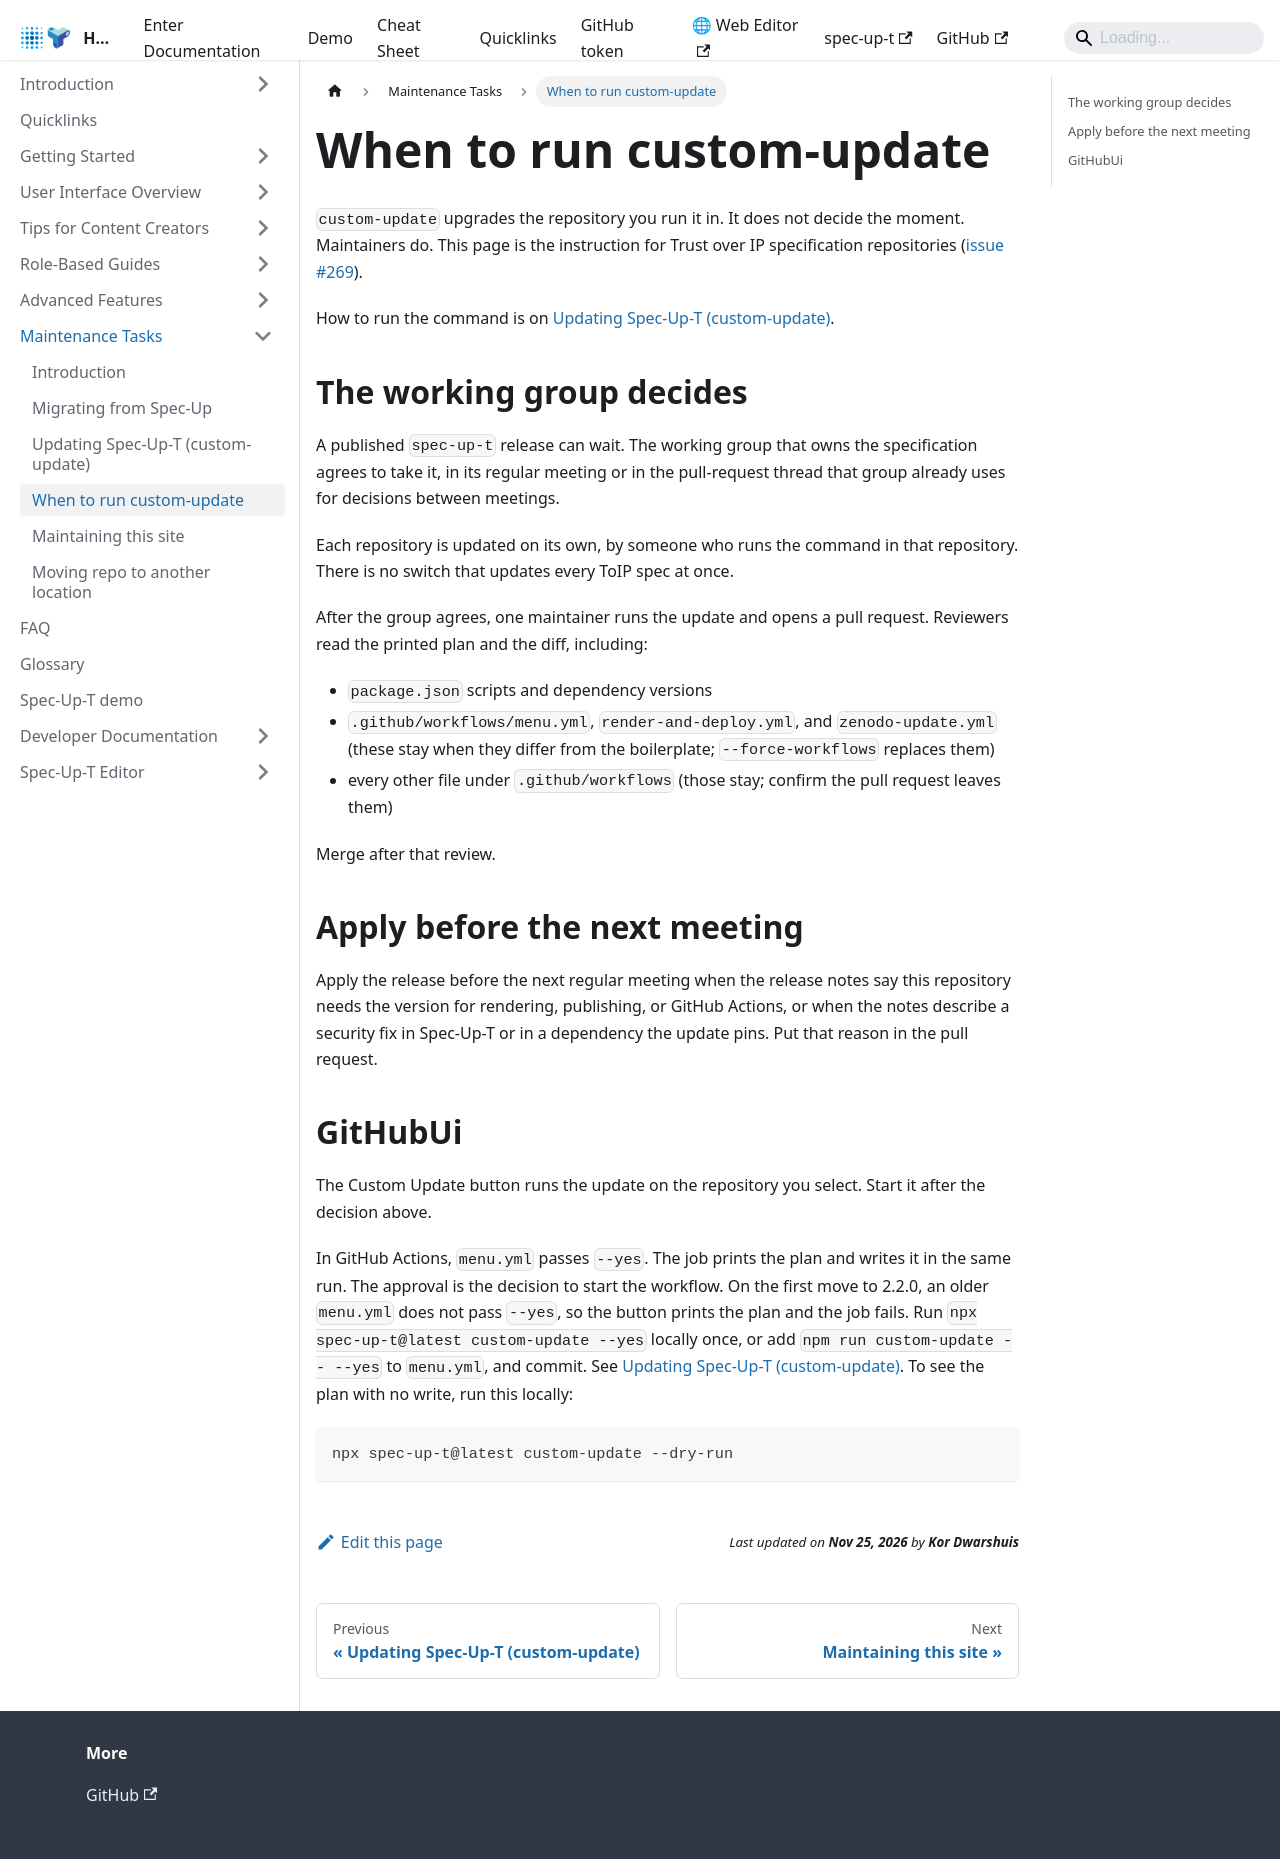

repository: trustoverip/spec-up-t-website · page: docs/maintenance-tasks/when-to-custom-update/index.html · generator: docusaurus

---
sidebar_position: 3
---

# When to run custom-update

`custom-update` upgrades the repository you run it in. It does not decide the moment. Maintainers do. This page is the instruction for Trust over IP specification repositories ([issue #269](https://github.com/trustoverip/spec-up-t/issues/269)).

How to run the command is on [Updating Spec-Up-T (custom-update)](./custom-update.md).

## The working group decides

A published `spec-up-t` release can wait. The working group that owns the specification agrees to take it, in its regular meeting or in the pull-request thread that group already uses for decisions between meetings.

Each repository is updated on its own, by someone who runs the command in that repository. There is no switch that updates every ToIP spec at once.

After the group agrees, one maintainer runs the update and opens a pull request. Reviewers read the printed plan and the diff, including:

- `package.json` scripts and dependency versions
- `.github/workflows/menu.yml`, `render-and-deploy.yml`, and `zenodo-update.yml` (these stay when they differ from the boilerplate; `--force-workflows` replaces them)
- every other file under `.github/workflows` (those stay; confirm the pull request leaves them)

Merge after that review.

## Apply before the next meeting

Apply the release before the next regular meeting when the release notes say this repository needs the version for rendering, publishing, or GitHub Actions, or when the notes describe a security fix in Spec-Up-T or in a dependency the update pins. Put that reason in the pull request.

## GitHubUi

The Custom Update button runs the update on the repository you select. Start it after the decision above.

In GitHub Actions, `menu.yml` passes `--yes`. The job prints the plan and writes it in the same run. The approval is the decision to start the workflow. On the first move to 2.2.0, an older `menu.yml` does not pass `--yes`, so the button prints the plan and the job fails. Run `npx spec-up-t@latest custom-update --yes` locally once, or add `npm run custom-update -- --yes` to `menu.yml`, and commit. See [Updating Spec-Up-T (custom-update)](./custom-update.md). To see the plan with no write, run this locally:

```bash
npx spec-up-t@latest custom-update --dry-run
```
